Run: headless pygame with SDL's dummy video driver; simulated clock (each Clock.tick advances the game by its frame time, no real sleeping); random seed 0; keys injected as events and as key.get_pressed() state; mouse plan: one left click at the window centre at the start of phase 2, then a move to the lower-right quarter at the start of phase 3.
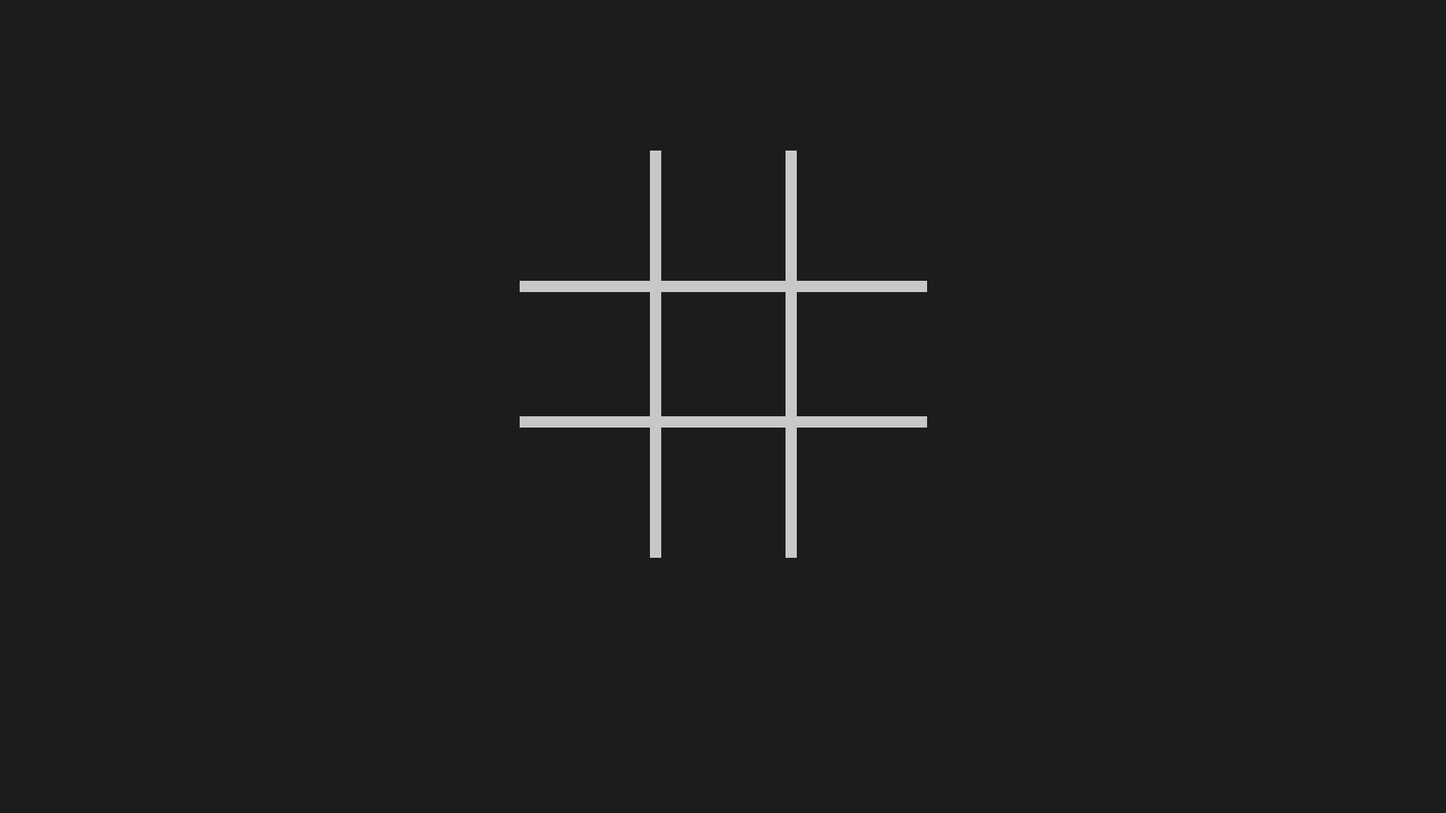
Frame 1 of 4 · flips 1–60 · no input
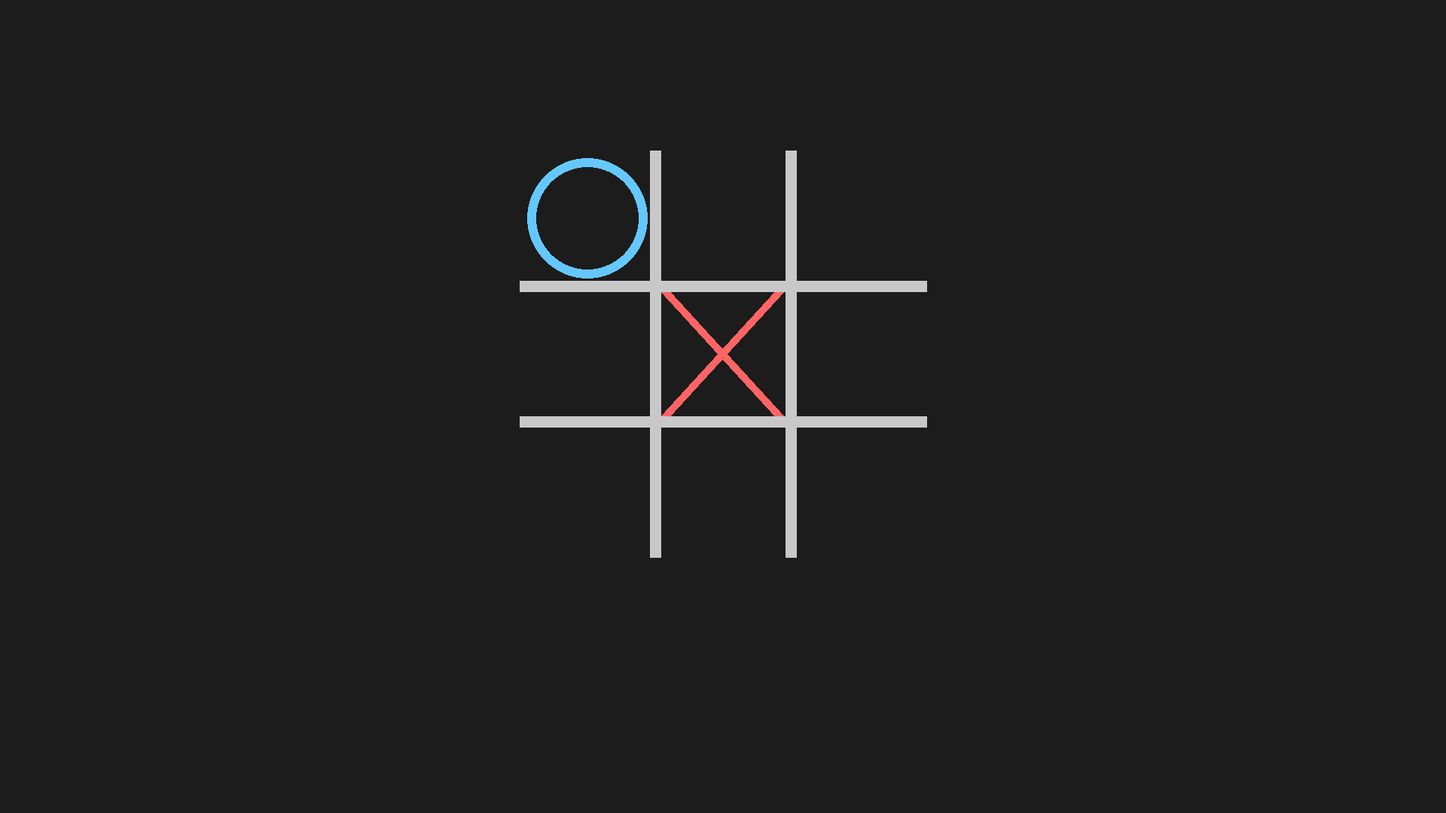
Frame 2 of 4 · flips 61–180 · clicked the window centre · tapped SPACE, RETURN · held RIGHT (→), D
Frame 3 of 4 · flips 181–300 · moved the mouse to the lower-right quarter · held DOWN (↓), S · screen unchanged from frame 2, image omitted
Frame 4 of 4 · flips 301–420 · held LEFT (←), A, UP (↑), W · screen unchanged from frame 3, image omitted

The pygame program that drew these frames:

import pygame
import sys

# igra je identična kot v C verziji samo GUI je dodan

# velikost okna
SIRINA, VISINA = 1920, 1080
CELICA_SIZE = 180
POLJE_SIZE_PX = CELICA_SIZE * 3
POLJE_LEVO = (SIRINA - POLJE_SIZE_PX) // 2  # sredina
POLJE_VRH = 200
LINE_SIRINA = 15

# barve
BG_BARVA = (28, 28, 28)
POLJE_BARVA = (200, 200, 200)
X_BARVA = (255, 100, 100)
O_BARVA = (100, 200, 255)
TEXT_BARVA = (255, 255, 255)
GUMB_BARVA = (70, 130, 180)
GUMB_HOVER = (100, 160, 210)

pygame.init()
zaslon = pygame.display.set_mode((SIRINA, VISINA))
pygame.display.set_caption("3 v vrsto")
clock = pygame.time.Clock()

font_big = pygame.font.SysFont("Times new roman", 60, bold=True)
font_med = pygame.font.SysFont("Calibri", 40)
font_small = pygame.font.SysFont("segoeui", 32)

board = [[' ' for _ in range(3)] for _ in range(3)]
PLAYER = 'X'
COMPUTER = 'O'

def reset_board():
    global board
    board = [[' ' for _ in range(3)] for _ in range(3)]

def draw_board():
    zaslon.fill(BG_BARVA)
    
    # mreža
    board_y = POLJE_VRH
    board_x = POLJE_LEVO
    for i in range(1, 3):
        pygame.draw.line(zaslon, POLJE_BARVA, (board_x + i * CELICA_SIZE, board_y), (board_x + i * CELICA_SIZE, board_y + POLJE_SIZE_PX), LINE_SIRINA)
        
        pygame.draw.line(zaslon, POLJE_BARVA, (board_x, board_y + i * CELICA_SIZE), (board_x + POLJE_SIZE_PX, board_y + i * CELICA_SIZE), LINE_SIRINA)

    # xoxo
    for i in range(3):
        for j in range(3):
            cx = board_x + j * CELICA_SIZE + CELICA_SIZE // 2
            cy = board_y + i * CELICA_SIZE + CELICA_SIZE // 2
            if board[i][j] == 'X':
                pygame.draw.line(zaslon, X_BARVA, (cx - 76, cy - 82), (cx + 74, cy + 82), LINE_SIRINA - 2)
                pygame.draw.line(zaslon, X_BARVA, (cx - 76, cy + 82), (cx + 74, cy - 82), LINE_SIRINA - 2)
            elif board[i][j] == 'O':
                pygame.draw.circle(zaslon, O_BARVA, (cx, cy), 80, LINE_SIRINA - 3)




def check_winner():
    for i in range(3):
        if board[i][0] != ' ' and board[i][0] == board[i][1] == board[i][2]:
            return board[i][0]
    for j in range(3):
        if board[0][j] != ' ' and board[0][j] == board[1][j] == board[2][j]:
            return board[0][j]
    if board[0][0] != ' ' and board[0][0] == board[1][1] == board[2][2]:
        return board[0][0]
    if board[0][2] != ' ' and board[0][2] == board[1][1] == board[2][0]:
        return board[0][2]
    return ' '

def are_free_spaces():
    return any(' ' in row for row in board)

def minimax(depth, is_maximizing):
    result = check_winner()
    if result == COMPUTER:
        return 10 - depth
    elif result == PLAYER:
        return depth - 10
    elif not are_free_spaces():
        return 0




# algoritem za računalniško potezo
# identičen kot v C verziji
    if is_maximizing:
        best = float('-inf')
        for i in range(3):
            for j in range(3):
                if board[i][j] == ' ':
                    board[i][j] = COMPUTER
                    best = max(best, minimax(depth + 1, False))
                    board[i][j] = ' '
        return best
    # !isMaximizing tukaj
    else:
        best = float('inf')
        for i in range(3):
            for j in range(3):
                if board[i][j] == ' ':
                    board[i][j] = PLAYER
                    best = min(best, minimax(depth + 1, True))
                    board[i][j] = ' '
        return best

def computer_move():
    best_score = float('-inf')
    best_move = None
    for i in range(3):
        for j in range(3):
            if board[i][j] == ' ':
                board[i][j] = COMPUTER
                score = minimax(0, False)
                board[i][j] = ' '
                if score > best_score:
                    best_score = score
                    best_move = (i, j)
    if best_move:
        board[best_move[0]][best_move[1]] = COMPUTER





def draw_text_center(text, font, BARVA, y):
    surf = font.render(text, True, BARVA)
    rect = surf.get_rect(center=(SIRINA // 2, y))
    zaslon.blit(surf, rect)

# večina funkcij tle notri ima lambda uporabo kot zgleda se naredi objekt (nekako kot strukt za ustvarit)
def draw_button(text, center_x, y):
    # dobi 2-terico x,y miške ob trenutku
    mouse = pygame.mouse.get_pos()

    btn_rect = pygame.Rect(center_x - 80, y, 160, 60)
    # barva glede na to če je miška na gumbu ali ni
    BARVA = (GUMB_HOVER) if btn_rect.collidepoint(mouse) else GUMB_BARVA
    # rect kot rectangle radius da zaolbjeno obliko
    pygame.draw.rect(zaslon, BARVA, btn_rect, border_radius=100)
    txt = font_med.render(text, True, (255, 255, 255))
    zaslon.blit(txt, txt.get_rect(center=btn_rect.center))
    return btn_rect



# od tu dol se igra
want_to_play = True

while want_to_play:
    reset_board()
    winner = ' '

    # dokler ni zmagovalca in so še možne poteze
    while winner == ' ' and are_free_spaces():
        draw_board()                    
        pygame.display.flip()
        # omeji FPS na 60 da ne uniči računalnika xd
        clock.tick(60)

        for event in pygame.event.get():
            if event.type == pygame.QUIT:
                pygame.quit()
                sys.exit()

            if event.type == pygame.MOUSEBUTTONDOWN and event.button == 1:
                mx, my = event.pos
                if POLJE_VRH <= my < POLJE_VRH + POLJE_SIZE_PX:
                    col = (mx - POLJE_LEVO) // CELICA_SIZE
                    row = (my - POLJE_VRH) // CELICA_SIZE
                    if 0 <= row < 3 and 0 <= col < 3 and board[row][col] == ' ':
                        board[row][col] = PLAYER
                        winner = check_winner()
                        if winner == ' ' and are_free_spaces():
                            computer_move()
                            winner = check_winner()

    # Konec igre
    draw_board()

    y = 80

    if winner == COMPUTER:
        draw_text_center("IZGUBIL SI!", font_big, (255, 100, 100), y)
        y += 70
        draw_text_center("TOČKE: 0", font_med, TEXT_BARVA, y)
    else:
        draw_text_center("IZENAČENO!", font_big, (200, 200, 200), y)
        y += 70
        draw_text_center("TOČKE : 0", font_med, TEXT_BARVA, y)



    y += POLJE_VRH + POLJE_SIZE_PX - 80
    draw_text_center("Ali želite še igrati?", font_med, TEXT_BARVA, y)

    y += 40
    da_rect = draw_button("Da", SIRINA // 2 - 120, y)
    ne_rect = draw_button("Ne", SIRINA // 2 + 120, y)

    da_center_x = SIRINA // 2 - 120
    ne_center_x = SIRINA // 2 + 120

    pygame.display.flip()

    # Čakanje na izbiro
    waiting = True
    while waiting:
        for event in pygame.event.get():
            if event.type == pygame.QUIT:
                pygame.quit()
                sys.exit()
            if event.type == pygame.MOUSEBUTTONDOWN and event.button == 1:
                if da_rect.collidepoint(event.pos):
                    want_to_play = True
                    waiting = False
                elif ne_rect.collidepoint(event.pos):
                    want_to_play = False
                    waiting = False
        da_rect = draw_button("Da", da_center_x, y)
        ne_rect = draw_button("Ne", ne_center_x, y)
        pygame.display.flip()
        clock.tick(30)

# Poslovilni ekran
zaslon.fill(BG_BARVA)

draw_text_center("HVALA, DA SI SE POIGRAL/A!", font_big, (255, 255, 200), VISINA // 2 - 100)

# ta flip funkcija izrisuje stvari drugače se samo shranijo pa ne izpišejo. Baje da je lažja alternativa / manj zahtevna na procesor če samo izrišeš slike gor na ekran in ne updateaš vedno ko je treba izrisat
pygame.display.flip()
pygame.time.wait(2000)

pygame.quit()
